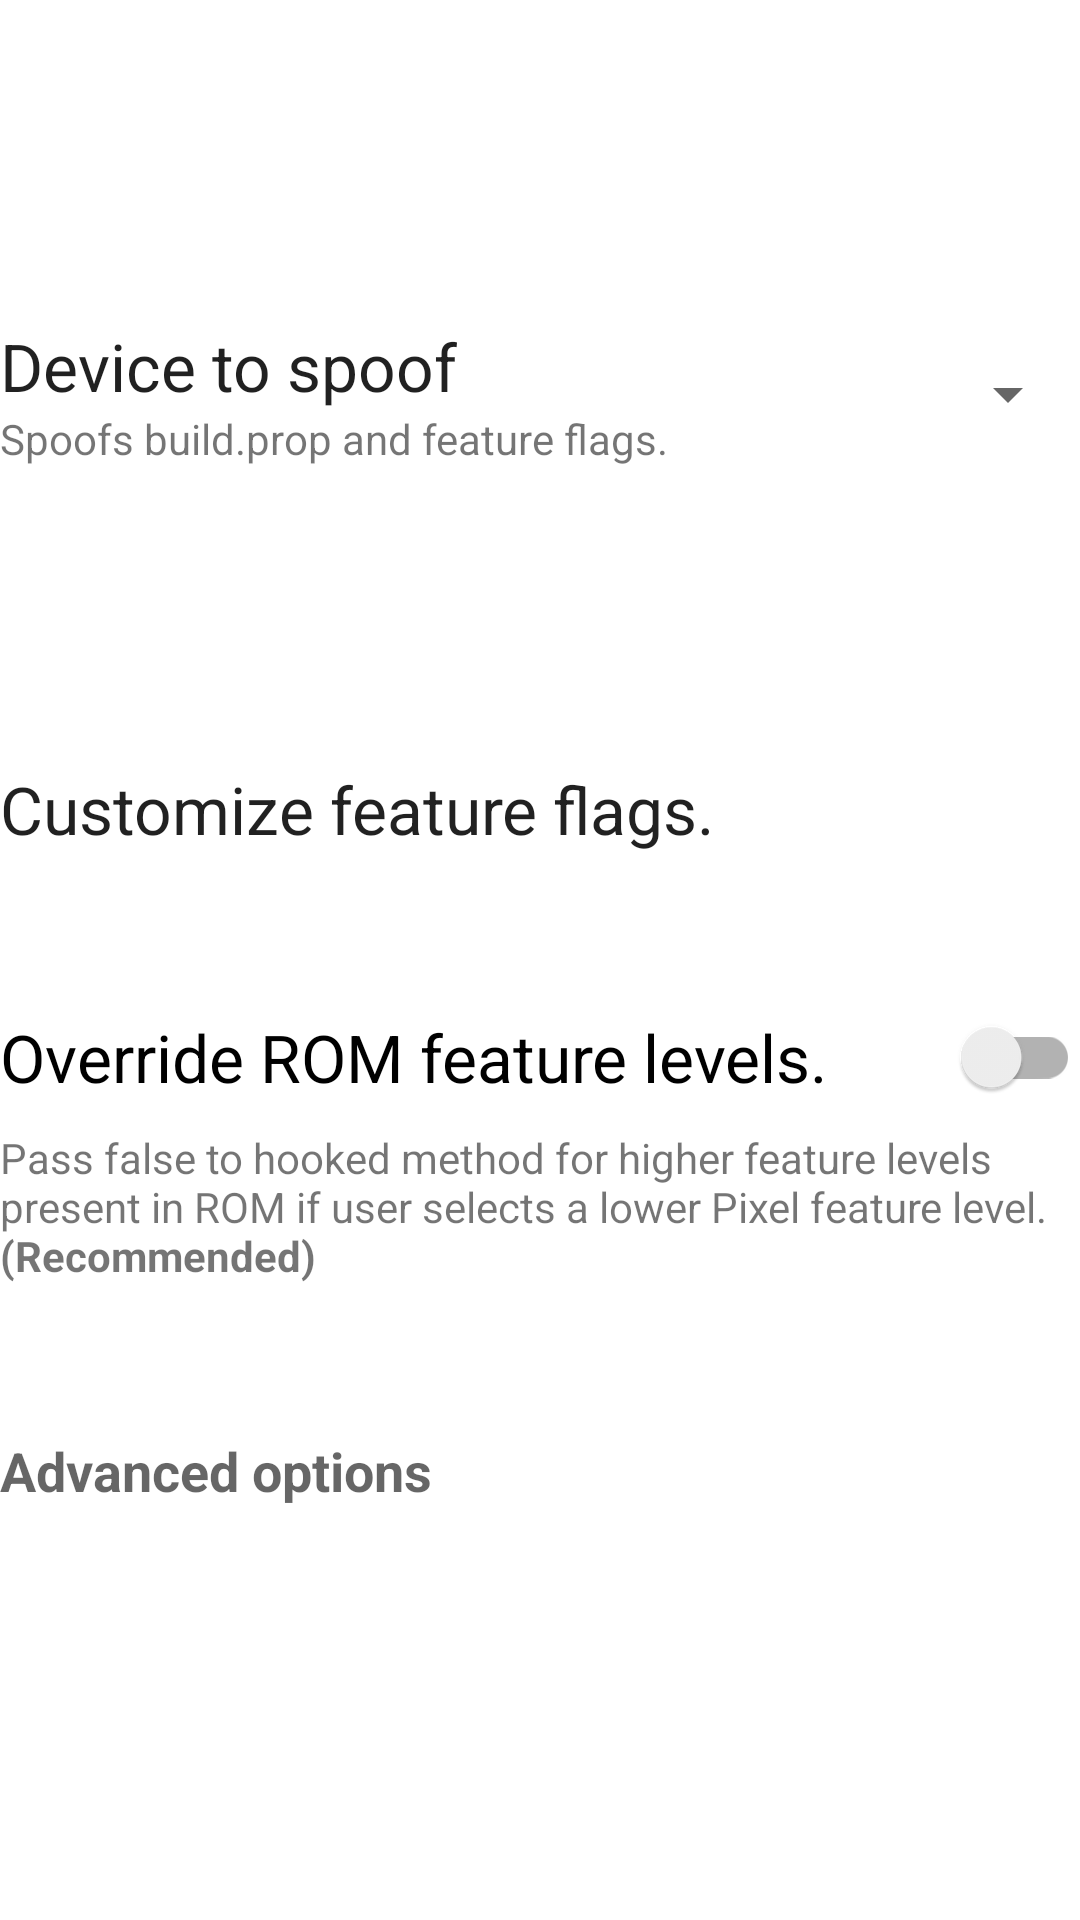

Write the Android layout XML for this screen, with the resource values it uses.
<!-- AndroidManifest.xml: application theme Theme.PixelUnlocker -->
<!-- res/layout/fragment_main.xml -->
<?xml version="1.0" encoding="utf-8"?>
<ScrollView xmlns:android="http://schemas.android.com/apk/res/android"
    android:id="@+id/root_view_for_snackbar"
    android:layout_width="match_parent"
    android:layout_height="match_parent"
    android:layout_margin="25dp"
    android:fillViewport="true"
    android:orientation="vertical">

    <LinearLayout
        android:layout_width="match_parent"
        android:layout_height="wrap_content"
        android:gravity="center"
        android:orientation="vertical">

        <Space
            android:layout_width="wrap_content"
            android:layout_height="25dp" />

        <LinearLayout
            android:layout_width="match_parent"
            android:layout_height="wrap_content"
            android:gravity="center_vertical"
            android:orientation="horizontal">

            <LinearLayout
                android:layout_width="0dp"
                android:layout_height="wrap_content"
                android:layout_weight="1"
                android:orientation="vertical">

                <TextView
                    android:layout_width="wrap_content"
                    android:layout_height="wrap_content"
                    android:text="@string/device_to_spoof"
                    android:textAppearance="?android:attr/textAppearanceLarge" />

                <TextView
                    android:layout_width="wrap_content"
                    android:layout_height="wrap_content"
                    android:text="@string/spoofs_build_and_features" />

            </LinearLayout>

            <Spinner
                android:id="@+id/device_spoofer_spinner"
                android:layout_width="wrap_content"
                android:layout_height="wrap_content" />


        </LinearLayout>

        <Space
            android:layout_width="wrap_content"
            android:layout_height="25dp" />

        <LinearLayout
            android:id="@+id/per_app_spoof"
            android:layout_width="match_parent"
            android:layout_height="wrap_content"
            android:clickable="true"
            android:focusable="true"
            android:orientation="vertical"
            android:paddingTop="10dp">

            <TextView
                android:id="@+id/per_app_spoof_text"
                android:layout_width="match_parent"
                android:layout_height="wrap_content"
                android:text=""
                android:textAppearance="?android:attr/textAppearanceLarge" />

        </LinearLayout>

        <Space
            android:layout_width="wrap_content"
            android:layout_height="25dp" />

        <LinearLayout
            android:id="@+id/customize_feature_flags"
            android:layout_width="match_parent"
            android:layout_height="wrap_content"
            android:clickable="true"
            android:focusable="true"
            android:orientation="vertical"
            android:paddingTop="10dp">

            <TextView
                android:layout_width="match_parent"
                android:layout_height="wrap_content"
                android:text="@string/customize_feature_flags"
                android:textAppearance="?android:attr/textAppearanceLarge" />

            <TextView
                android:id="@+id/feature_flags_changed"
                android:layout_width="wrap_content"
                android:layout_height="wrap_content"
                android:alpha="0.0"
                android:text="@string/feature_flags_changed"
                android:textColor="?android:attr/colorPrimary" />

        </LinearLayout>

        <Space
            android:layout_width="wrap_content"
            android:layout_height="25dp" />

        <androidx.appcompat.widget.SwitchCompat
            android:id="@+id/override_rom_feature_levels"
            android:layout_width="match_parent"
            android:layout_height="wrap_content"
            android:text="@string/override_rom_feature_levels"
            android:textAppearance="?android:attr/textAppearanceLarge" />

        <TextView
            android:layout_width="match_parent"
            android:layout_height="wrap_content"
            android:text="@string/override_rom_feature_levels_desc"
            android:textAppearance="?android:attr/textAppearanceSmall" />

        <Space
            android:layout_width="wrap_content"
            android:layout_height="25dp" />

        <Space
            android:layout_width="wrap_content"
            android:layout_height="15dp" />

        <TextView
            android:id="@+id/advanced_options"
            android:layout_width="match_parent"
            android:layout_height="wrap_content"
            android:clickable="true"
            android:focusable="true"
            android:paddingTop="10dp"
            android:paddingBottom="10dp"
            android:text="@string/advanced_options"
            android:textAppearance="?android:attr/textAppearanceMedium"
            android:textStyle="bold" />

        <Space
            android:layout_width="wrap_content"
            android:layout_height="15dp" />

        <TextView
            android:id="@+id/update_available_link"
            android:layout_width="wrap_content"
            android:layout_height="wrap_content"
            android:clickable="true"
            android:focusable="true"
            android:text="@string/update_available"
            android:textAppearance="?android:attr/textAppearanceMedium"
            android:textColor="@color/red"
            android:textStyle="bold"
            android:visibility="gone" />

        <Space
            android:layout_width="wrap_content"
            android:layout_height="5dp" />

        <Space
            android:layout_width="wrap_content"
            android:layout_height="25dp" />

        <RelativeLayout
            android:layout_width="wrap_content"
            android:layout_height="wrap_content" />

    </LinearLayout>

</ScrollView>
<!-- resources referenced by this layout -->
<resources>
  <string name="advanced_options">Advanced options</string>
  <string name="customize_feature_flags">Customize feature flags.</string>
  <string name="device_to_spoof">Device to spoof</string>
  <string name="feature_flags_changed">Feature flags changed!</string>
  <string name="override_rom_feature_levels">Override ROM feature levels.</string>
  <string name="override_rom_feature_levels_desc">Pass false to hooked method for higher feature levels present in ROM
      if user selects a lower Pixel feature level. <b>(Recommended)</b></string>
  <string name="spoofs_build_and_features">Spoofs build.prop and feature flags.</string>
  <string name="update_available">App update available!</string>
  <style name="Theme.PixelUnlocker" parent="Theme.MaterialComponents.DayNight.DarkActionBar">
          
          <item name="colorPrimary">@color/purple_500</item>
          <item name="colorPrimaryVariant">@color/purple_700</item>
          <item name="colorOnPrimary">@color/white</item>
          
          <item name="colorSecondary">@color/teal_200</item>
          <item name="colorSecondaryVariant">@color/teal_700</item>
          <item name="colorOnSecondary">@color/black</item>
          
          <item name="colorAccent">@color/purple_500</item>
      </style>
  <!-- not gathered from this repository: default colours our renderer supplied (Android Studio template values) -->
  <color name="purple_500">#FF6200EE</color>
  <color name="purple_700">#FF3700B3</color>
  <color name="teal_200">#FF03DAC5</color>
  <color name="teal_700">#FF018786</color>
  <color name="black">#FF000000</color>
  <color name="white">#FFFFFFFF</color>
</resources>
